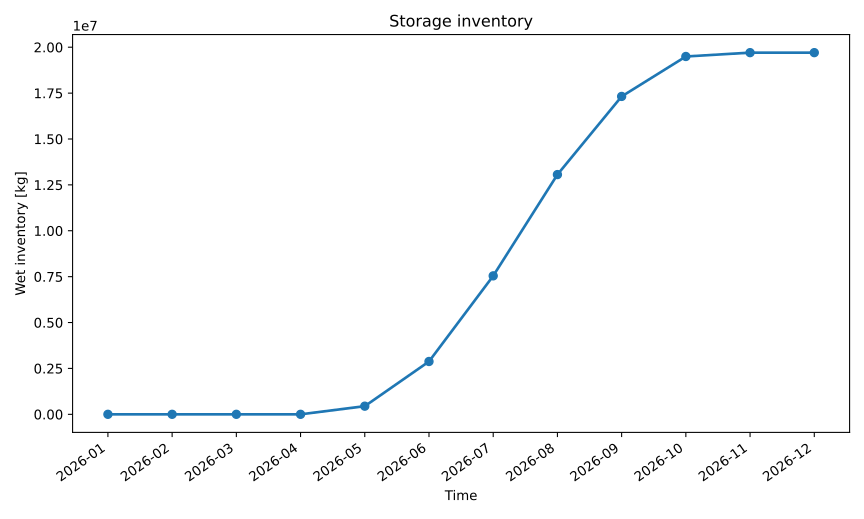

The data file committed next to this chart (first rows):
series_id, label, x, y
inventory_remaining_kg, Inventory Remaining Kg, 2026-01, 0.0
inventory_remaining_kg, Inventory Remaining Kg, 2026-02, 0.0
inventory_remaining_kg, Inventory Remaining Kg, 2026-03, 0.0
inventory_remaining_kg, Inventory Remaining Kg, 2026-04, 0.0
inventory_remaining_kg, Inventory Remaining Kg, 2026-05, 443232
inventory_remaining_kg, Inventory Remaining Kg, 2026-06, 2877957
inventory_remaining_kg, Inventory Remaining Kg, 2026-07, 7543191
inventory_remaining_kg, Inventory Remaining Kg, 2026-08, 13060818
inventory_remaining_kg, Inventory Remaining Kg, 2026-09, 17319166
inventory_remaining_kg, Inventory Remaining Kg, 2026-10, 19495441
inventory_remaining_kg, Inventory Remaining Kg, 2026-11, 19704424
inventory_remaining_kg, Inventory Remaining Kg, 2026-12, 19704424
